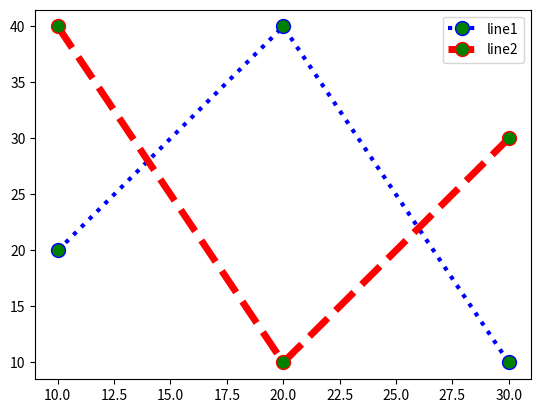

Recreate this plot in Python.
import matplotlib.pyplot as plt 
#line 1
x1 = [10,20,30]
y1 = [20,40,10]
# line 2 points
x2 = [10,20,30]
y2 = [40,10,30]

plt.plot(x1,y1, color='blue', linewidth=3, label='line1', linestyle='dotted', marker='o', markerfacecolor='green', markersize=10)
plt.plot(x2,y2, color='red', linewidth=5, label='line2', linestyle='dashed', marker='o', markerfacecolor='green', markersize=10)
plt.legend()
plt.show()